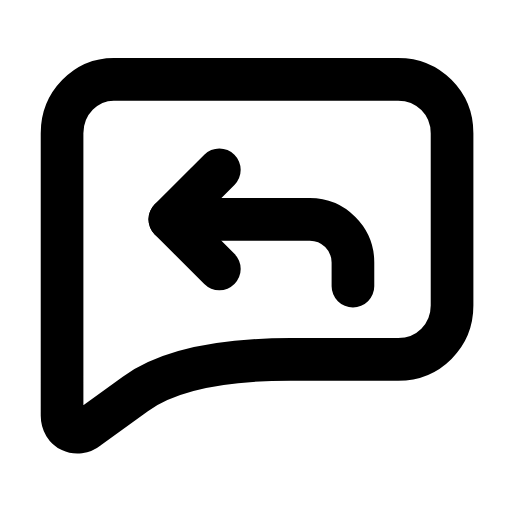
t = 0.00 s
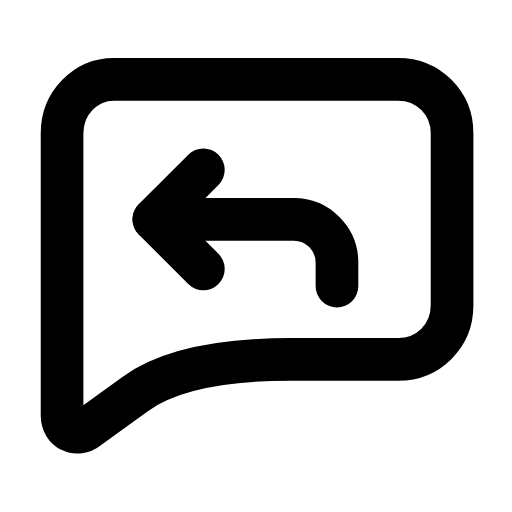
t = 0.28 s
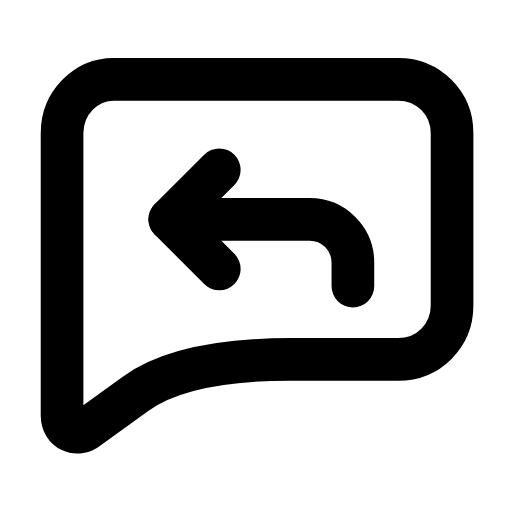
t = 0.56 s
t = 0.83 s: frame unchanged from t = 0.00 s, image omitted
t = 1.12 s: frame unchanged from t = 0.00 s, image omitted
t = 1.42 s: frame unchanged from t = 0.00 s, image omitted

The animated SVG that drew these frames (rendered in a browser with its animation timeline set to each time). Animation: 1 SMIL element (animateTransform=1); one cycle of 1.70 s, repeats indefinitely.

<svg xmlns="http://www.w3.org/2000/svg" width="24" height="24" viewBox="0 0 24 24" fill="none"><g transform="translate(-0.121 -1.13) scale(1.01)"><path stroke="currentColor" stroke-width="1.98" stroke-linecap="round" stroke-linejoin="round" fill="none" d="M5.4 4.8L18.6 4.8C20 4.8 21.1 5.9 21.1 7.3L21.1 15.3C21.1 16.7 20 17.8 18.6 17.8L13.6 17.8Q8.6 17.8 6.4 19.4L4.2 21C3.7 21.4 3 21.1 3 20.4L3 7.3C3 5.9 4.1 4.8 5.4 4.8Z"></path><g><animateTransform attributeName="transform" type="translate" values="0 0;0 0;-0.9 0;0 0;0 0;0 0;0 0;-0.9 0;0 0;0 0;0 0" keyTimes="0;0.135;0.2475;0.36;0.45;0.6;0.66;0.735;0.81;0.9;1" dur="1.7s" repeatCount="indefinite" calcMode="spline" keySplines="0.16 1 0.3 1;0.16 1 0.3 1;0.16 1 0.3 1;0.16 1 0.3 1;0.16 1 0.3 1;0.16 1 0.3 1;0.16 1 0.3 1;0.16 1 0.3 1;0.16 1 0.3 1;0.16 1 0.3 1"/><path stroke="currentColor" stroke-width="1.98" stroke-linecap="round" stroke-linejoin="round" fill="none" d="M10.3 13.6L8 11.3L10.3 9"></path><path stroke="currentColor" stroke-width="1.98" stroke-linecap="round" stroke-linejoin="round" fill="none" d="M8 11.3L14.5 11.3C15.6 11.3 16.5 12.2 16.5 13.3L16.5 14.4"></path></g></g></svg>
